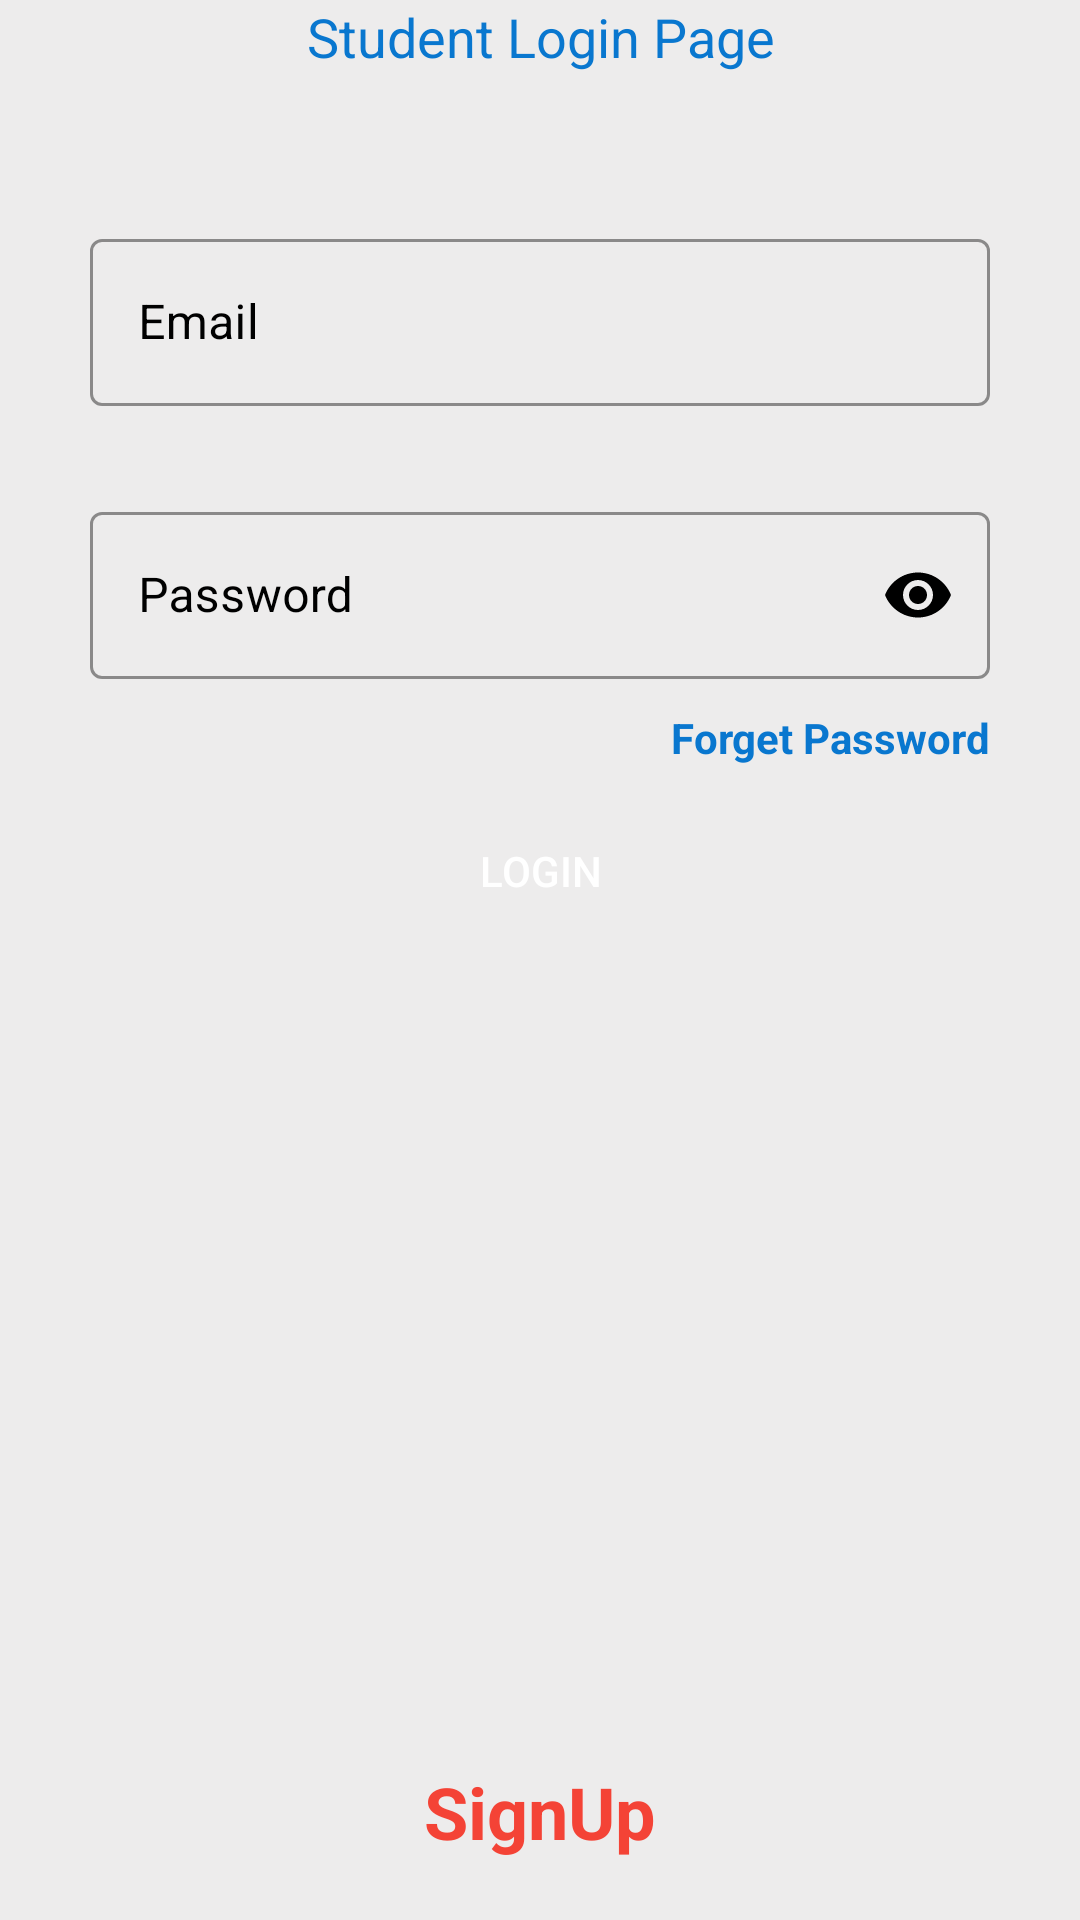

Here is an Android app screen rendered from its layout file. Give the layout XML and the strings, colors and styles it references.
<!-- AndroidManifest.xml: application theme Theme.University_Attendance_System_App -->
<!-- res/layout/fragment_student__login_.xml -->
<?xml version="1.0" encoding="utf-8"?>
<androidx.constraintlayout.widget.ConstraintLayout xmlns:android="http://schemas.android.com/apk/res/android"
    xmlns:tools="http://schemas.android.com/tools"
    android:layout_width="match_parent"
    android:layout_height="match_parent"
    xmlns:app="http://schemas.android.com/apk/res-auto"
    tools:context=".StudentLogin.Student_Login_Fragment"
    android:background="@color/lightGrey">
    <TextView
        android:id="@+id/textView"
        android:layout_width="match_parent"
        android:layout_height="wrap_content"
        android:text="Student Login Page"
        android:textAlignment="center"
        android:textColor="@color/blue"
        android:textSize="18sp"
        app:layout_constraintEnd_toEndOf="parent"
        app:layout_constraintStart_toStartOf="parent"
        app:layout_constraintTop_toTopOf="parent" />

    <com.google.android.material.textfield.TextInputLayout
        android:id="@+id/textInputLayout"
        style="@style/OutlinedBoxStyle_Normal"
        android:layout_width="match_parent"
        android:layout_height="wrap_content"
        android:layout_marginStart="30dp"
        android:layout_marginEnd="30dp"
        android:layout_marginTop="50dp"
        app:layout_constraintTop_toBottomOf="@+id/textView"
        >

        <com.google.android.material.textfield.TextInputEditText
            android:id="@+id/studentLoginEmail"
            android:layout_width="match_parent"
            android:layout_height="wrap_content"
            android:hint="Email"
            android:textColor="@color/black"
            android:textColorHint="@color/black"
            android:inputType="textEmailAddress" />

    </com.google.android.material.textfield.TextInputLayout>

    <com.google.android.material.textfield.TextInputLayout
        android:id="@+id/textInputLayout2"
        style="@style/OutlinedBoxStyle_Normal"
        android:layout_width="match_parent"
        android:layout_height="wrap_content"
        android:layout_margin="30dp"
        app:passwordToggleEnabled="true"
        app:passwordToggleTint="@color/black"
        app:layout_constraintTop_toBottomOf="@+id/textInputLayout"
        tools:layout_editor_absoluteX="20dp">

        <com.google.android.material.textfield.TextInputEditText
            android:id="@+id/studentLoginPass"
            android:layout_width="match_parent"
            android:layout_height="wrap_content"
            android:hint="Password"
            android:textColor="@color/black"
            android:textColorHint="@color/black"
            android:inputType="textPassword"/>

    </com.google.android.material.textfield.TextInputLayout>

    <TextView
        android:id="@+id/studentForgetPassTxt"
        android:layout_width="wrap_content"
        android:layout_height="wrap_content"
        android:text="Forget Password"
        android:textColor="@color/blue"
        android:textStyle="bold"
        android:foreground="?android:attr/selectableItemBackground"
        android:layout_marginTop="10dp"
        app:layout_constraintEnd_toEndOf="@+id/textInputLayout2"
        app:layout_constraintTop_toBottomOf="@+id/textInputLayout2" />

    <Button
        android:id="@+id/studentLoginBtn"
        android:layout_width="wrap_content"
        android:layout_height="wrap_content"
        android:background="@drawable/btn_bg"
        android:backgroundTint="@color/blue"
        android:text="Login"
        android:layout_marginTop="40dp"
        android:textColor="@color/white"
        android:foreground="?android:attr/selectableItemBackground"
        app:layout_constraintEnd_toEndOf="@+id/textInputLayout2"
        app:layout_constraintStart_toStartOf="@+id/textInputLayout2"
        app:layout_constraintTop_toBottomOf="@+id/textInputLayout2" />


    <TextView
        android:id="@+id/signUpText"
        android:layout_width="wrap_content"
        android:layout_height="wrap_content"
        android:text="SignUp"
        android:textSize="24sp"
        android:textStyle="bold"
        android:textColor="@color/red"
        android:foreground="?android:attr/selectableItemBackground"
        android:layout_marginBottom="20dp"
        app:layout_constraintBottom_toBottomOf="parent"
        app:layout_constraintEnd_toEndOf="parent"
        app:layout_constraintStart_toStartOf="parent" />

</androidx.constraintlayout.widget.ConstraintLayout>
<!-- resources referenced by this layout -->
<resources>
  <color name="black">#FF000000</color>
  <color name="blue">#0977CF</color>
  <color name="lightGrey">#EDECEC</color>
  <color name="red">#F44336</color>
  <color name="white">#FFFFFFFF</color>
  <style name="OutlinedBoxStyle_Normal" parent="Widget.MaterialComponents.TextInputLayout.OutlinedBox">
          <item name="boxStrokeColor">@color/lightBlue</item>
          <item name="android:textColorHint">@color/black</item>
      </style>
  <style name="Theme.University_Attendance_System_App" parent="Base.Theme.University_Attendance_System_App" />
  <color name="lightBlue">#379AEA</color>
  <style name="Base.Theme.University_Attendance_System_App" parent="Theme.MaterialComponents.DayNight.NoActionBar.Bridge">
          <item name="android:textColor">@color/black</item>
  
          
          
      </style>
</resources>
